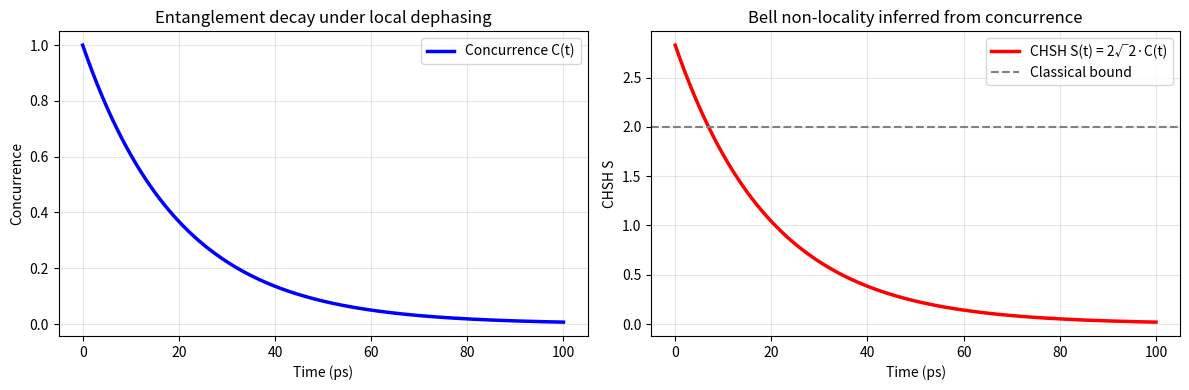

Write the Python code that produced this figure.
import numpy as np
import matplotlib.pyplot as plt
from scipy.linalg import expm

# ============================================================
# 1. إعدادات المحاكاة
# ============================================================
# حالة Bell الابتدائية |Φ+⟩
psi_bell = np.array([1, 0, 0, 1], dtype=complex) / np.sqrt(2)
rho0 = np.outer(psi_bell, psi_bell)

# معاملات التبديد (σz على الكيوبت الأول فقط)
gamma0 = 5e10            # rad/s
E_ext = 0.5
gamma_eff = gamma0 * E_ext

sz = np.array([[1,0],[0,-1]], dtype=complex)
I = np.eye(2, dtype=complex)
L = np.sqrt(gamma_eff) * np.kron(sz, I)   # مؤثر ليندبلاد

# زمن المحاكاة
t_max = 100e-12          # 100 ps
dt = 0.5e-12
t_arr = np.arange(0, t_max + dt, dt)

# ============================================================
# 2. بناء الليوفيليان (بدون هاميلتوني)
# ============================================================
def build_liouvillian(L_list):
    dim = 4
    Id = np.eye(dim, dtype=complex)
    Lv = np.zeros((dim*dim, dim*dim), dtype=complex)
    for Lk in L_list:
        Lk_dag = Lk.conj().T
        Lv += np.kron(Lk, Lk.conj())
        Lv += -0.5 * (np.kron(Lk_dag @ Lk, Id) + np.kron(Id, (Lk_dag @ Lk).T))
    return Lv

Liou = build_liouvillian([L])
prop = expm(Liou * dt)

# ============================================================
# 3. التطور الزمني
# ============================================================
rhos = []
rho = rho0.copy()
for _ in range(len(t_arr)):
    rhos.append(rho.copy())
    rho_vec = prop @ rho.flatten('C')
    rho = rho_vec.reshape(4,4)
    rho = 0.5 * (rho + rho.conj().T)
    rho /= np.trace(rho).real

# ============================================================
# 4. حساب Concurrence
# ============================================================
def concurrence(rho):
    # مصفوفة Y⊗Y
    sy = np.array([[0,-1j],[1j,0]], dtype=complex)
    YY = np.kron(sy, sy)
    R = rho @ (YY @ rho.conj() @ YY)
    evals = np.linalg.eigvals(R)
    evals = np.sqrt(np.maximum(0.0, np.real(evals)))
    evals.sort()
    return max(0.0, evals[3] - evals[2] - evals[1] - evals[0])

conc_vals = [concurrence(r) for r in rhos]

# ============================================================
# 5. استنتاج CHSH تحليلياً (S = 2√2 * C)
# ============================================================
chsh_vals = [2*np.sqrt(2) * c for c in conc_vals]

# تحويل القوائم إلى مصفوفات numpy لتجنب خطأ المقارنة
chsh_vals = np.array(chsh_vals)
conc_vals = np.array(conc_vals)

# ============================================================
# 6. الرسوم البيانية
# ============================================================
plt.figure(figsize=(12,4))

plt.subplot(1,2,1)
plt.plot(t_arr*1e12, conc_vals, 'b-', lw=2.5, label='Concurrence C(t)')
plt.xlabel('Time (ps)')
plt.ylabel('Concurrence')
plt.title('Entanglement decay under local dephasing')
plt.grid(alpha=0.3)
plt.legend()

plt.subplot(1,2,2)
plt.plot(t_arr*1e12, chsh_vals, 'r-', lw=2.5, label='CHSH S(t) = 2√2·C(t)')
plt.axhline(2, color='gray', ls='--', lw=1.5, label='Classical bound')
plt.xlabel('Time (ps)')
plt.ylabel('CHSH S')
plt.title('Bell non-locality inferred from concurrence')
plt.grid(alpha=0.3)
plt.legend()

plt.tight_layout()
plt.show()

# ============================================================
# 7. طباعة النتائج
# ============================================================
print("=== نتائج v18.0 (تبديد محلي على أليس, E_ext=0.5) ===")
print(f"Concurrence at t=0 : {conc_vals[0]:.6f} (يجب 1)")
print(f"CHSH inferred at t=0: {chsh_vals[0]:.6f} (يجب ≈2.828)")

# حساب وقت عبور الحد الكلاسيكي (أول مؤشر يكون S < 2)
cross_idx = np.argmax(chsh_vals < 2)
if cross_idx > 0:
    cross_time = t_arr[cross_idx] * 1e12
    print(f"Time to cross classical bound (S=2): {cross_time:.1f} ps")
else:
    print("CHSH remains above 2 for entire simulation time.")
